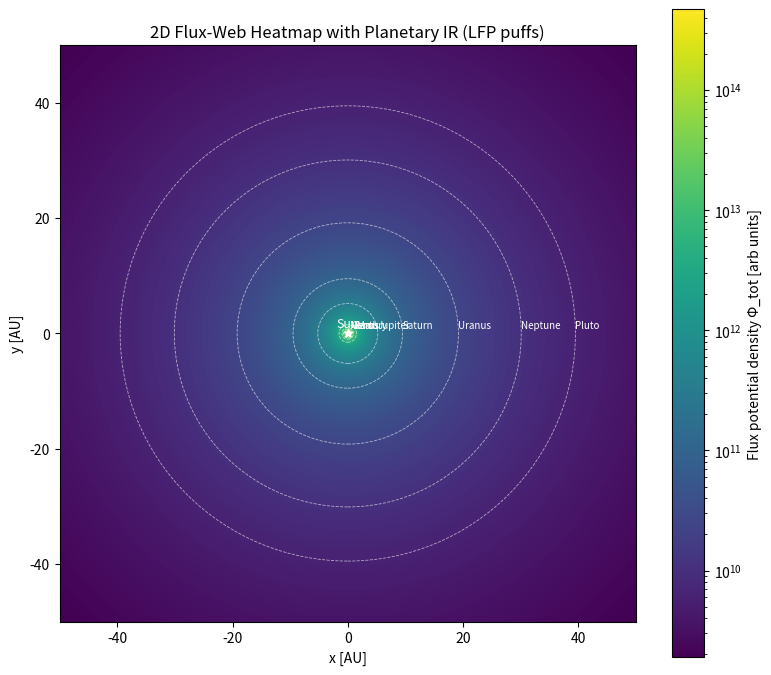

Recreate this plot in Python.
import numpy as np
import matplotlib.pyplot as plt
from matplotlib.colors import LogNorm

# Base constants and solar field from previous runs
L_sun = 3.828e26        # W
c = 3e8                 # m/s
eV_to_J = 1.602176634e-19

E_eff_eV = 2.0
E_eff_J = E_eff_eV * eV_to_J

E0_eV = 1.0
p = 1.0
phi_max = 1.0

def phi_E(E_eV, E0_eV=1.0, p=1.0, phi_max=1.0):
    E = E_eV
    return phi_max * (E**p) / (E**p + E0_eV**p)

phi_solar = phi_E(E_eff_eV, E0_eV, p, phi_max)

n_cmb = 4.11e8  # m^-3
E_cmb_eV = 6e-4
phi_cmb = phi_E(E_cmb_eV, E0_eV, p, phi_max)
Phi_cmb = n_cmb * phi_cmb

AU = 1.496e11

max_r_AU = 50
n_grid = 500

x_AU = np.linspace(-max_r_AU, max_r_AU, n_grid)
y_AU = np.linspace(-max_r_AU, max_r_AU, n_grid)
X_AU, Y_AU = np.meshgrid(x_AU, y_AU)
R_AU = np.sqrt(X_AU**2 + Y_AU**2)
R_m = R_AU * AU
R_m_safe = np.where(R_m == 0, 1e7, R_m)

n_solar_2d = L_sun / (4 * np.pi * R_m_safe**2 * c * E_eff_J)
Phi_solar_2d = n_solar_2d * phi_solar
Phi_total_2d = Phi_solar_2d + Phi_cmb

Phi_plot = Phi_total_2d.copy()
Phi_plot[R_AU < 0.1] = Phi_plot[R_AU >= 0.1].max()

# Planet orbits and approximate equilibrium temperatures (K)
planet_orbits = {
    "Mercury": (0.39, 440),
    "Venus": (0.72, 730),
    "Earth": (1.0, 288),
    "Mars": (1.52, 210),
    "Jupiter": (5.2, 125),
    "Saturn": (9.5, 95),
    "Uranus": (19.2, 60),
    "Neptune": (30.1, 60),
    "Pluto": (39.5, 44)
}

# Add a second Φ-layer: planetary IR as Gaussian "puffs" on +x axis
Phi_planetary_2d = np.zeros_like(Phi_total_2d)
sigma_AU = 0.5  # width of IR puff in AU (purely visual choice)

for name, (r_au, T) in planet_orbits.items():
    # Rough IR "strength" ~ T^4 (Stefan-Boltzmann), rescaled for visibility
    strength = (T**4)
    # Place planet at (r_au, 0) in AU
    dx = X_AU - r_au
    dy = Y_AU - 0.0
    R_local2 = dx**2 + dy**2
    gaussian = np.exp(-R_local2 / (2 * sigma_AU**2))
    Phi_planetary_2d += strength * gaussian

# Normalise planetary layer to be a small but visible fraction of solar Φ near 1 AU
# Find Φ_solar at ~1 AU
idx_1au_x = np.argmin(np.abs(x_AU - 1.0))
idx_1au_y = np.argmin(np.abs(y_AU - 0.0))
Phi_solar_1au = Phi_solar_2d[idx_1au_y, idx_1au_x]

# Scale planetary contribution
scale_factor = Phi_solar_1au * 1e-2 / Phi_planetary_2d.max()  # planets ~1% of solar locally
Phi_planetary_2d_scaled = Phi_planetary_2d * scale_factor

Phi_combined_2d = Phi_total_2d + Phi_planetary_2d_scaled

# Plot combined map
plt.figure(figsize=(8, 7))
im = plt.imshow(
    Phi_combined_2d,
    origin="lower",
    extent=[-max_r_AU, max_r_AU, -max_r_AU, max_r_AU],
    norm=LogNorm(),
)
plt.colorbar(im, label="Flux potential density Φ_tot [arb units]")

ax = plt.gca()
# Draw planet orbits as circles
for name, (r_au, T) in planet_orbits.items():
    circle = plt.Circle((0, 0), r_au, fill=False, linestyle='--', linewidth=0.6, edgecolor='white', alpha=0.6)
    ax.add_patch(circle)
    ax.text(r_au, 0.5, name, color='white', fontsize=7, ha='left', va='bottom')

# Mark the Sun
plt.scatter(0, 0, color="white", s=40, marker="*")
plt.text(0, 0.5, "Sun", color="white", ha="center", va="bottom", fontsize=9)

plt.xlabel("x [AU]")
plt.ylabel("y [AU]")
plt.title("2D Flux-Web Heatmap with Planetary IR (LFP puffs)")
plt.tight_layout()
plt.show()
